Run: headless pygame with SDL's dummy video driver; simulated clock (each Clock.tick advances the game by its frame time, no real sleeping); random seed 0; keys injected as events and as key.get_pressed() state; no mouse input.
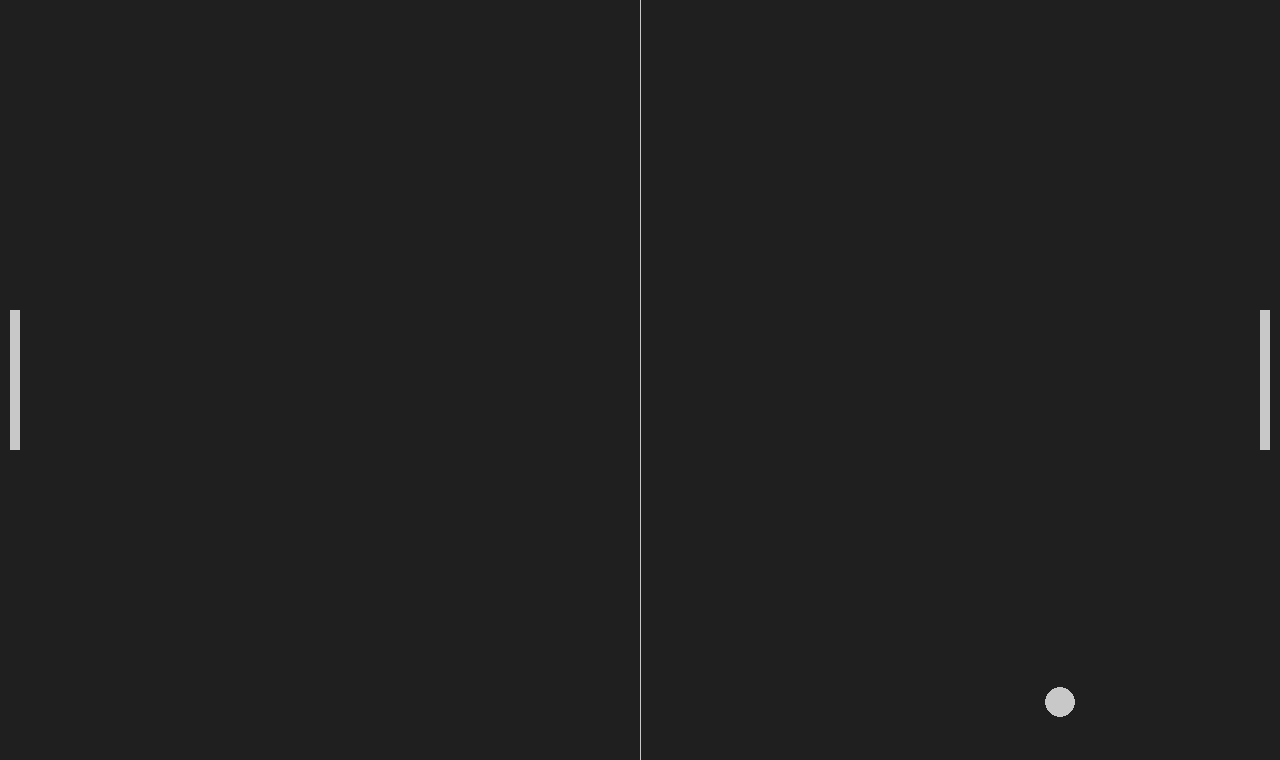
Frame 1 of 4 · flips 1–60 · no input
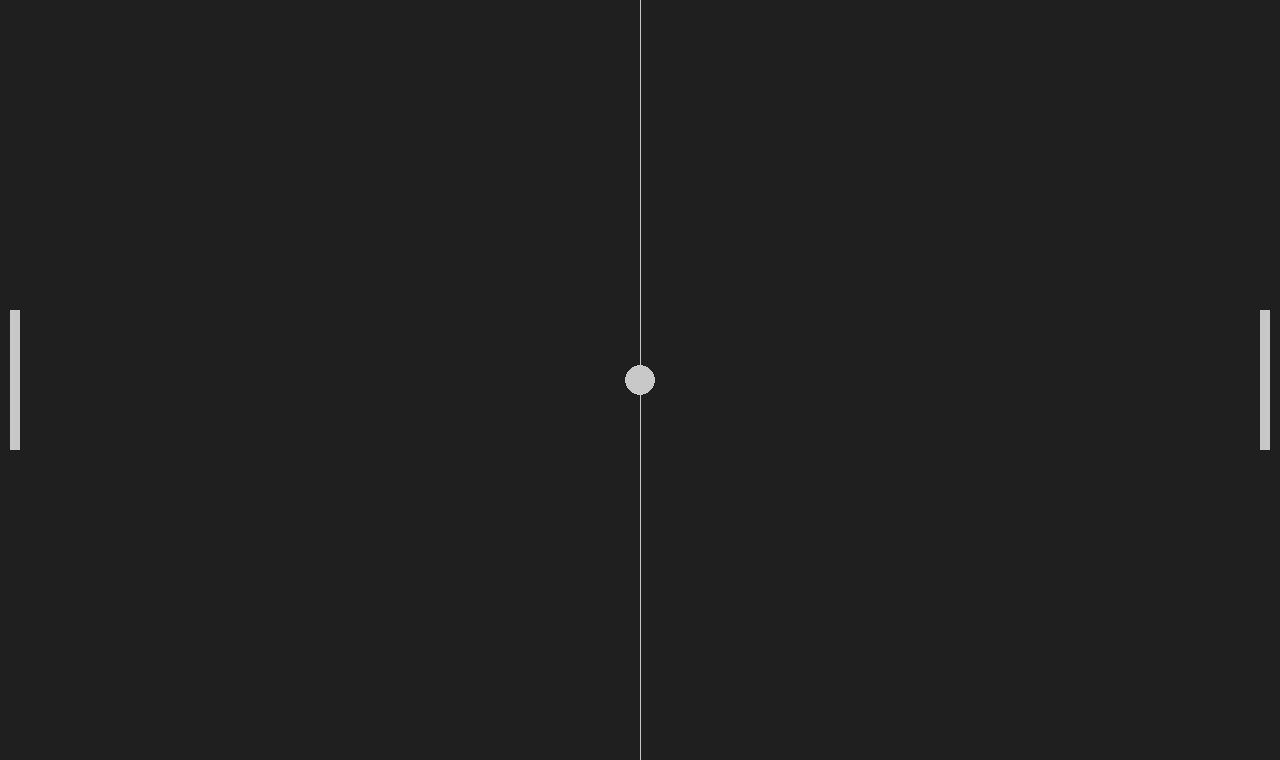
Frame 2 of 4 · flips 61–180 · tapped SPACE, RETURN · held RIGHT (→), D
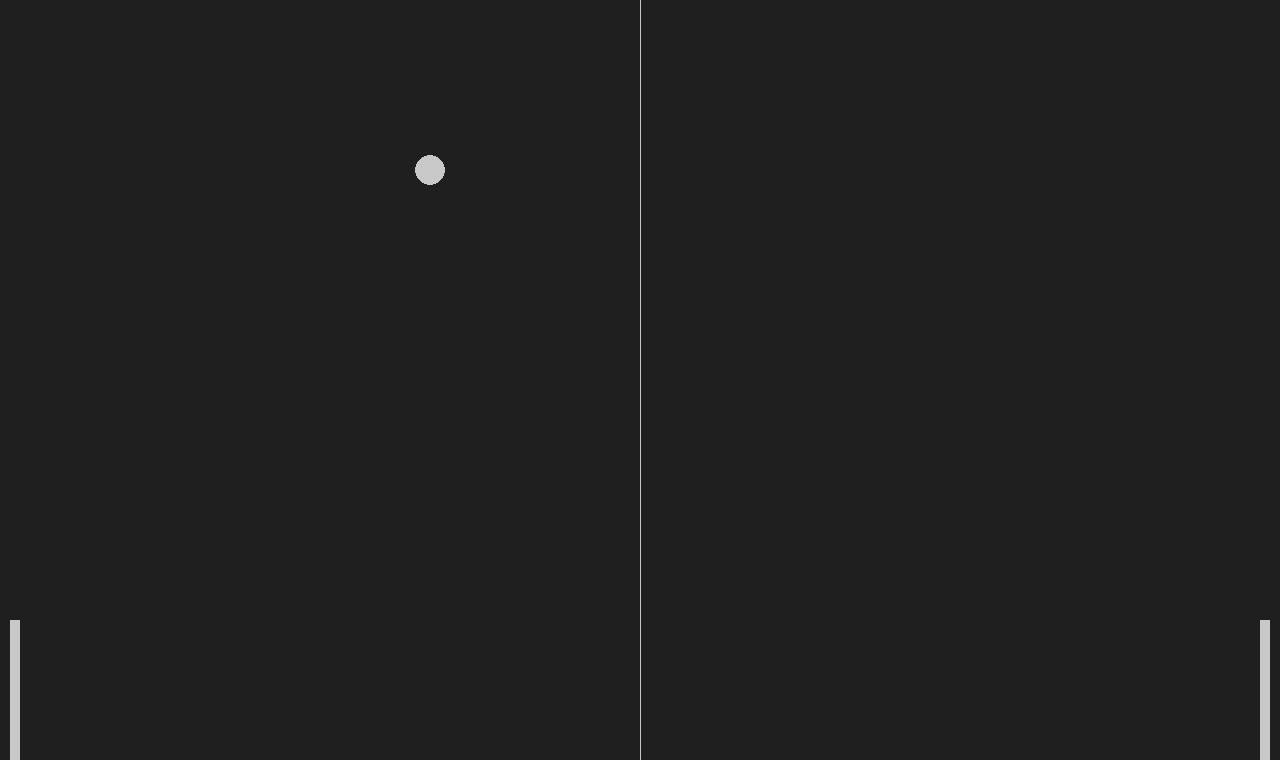
Frame 3 of 4 · flips 181–300 · held DOWN (↓), S
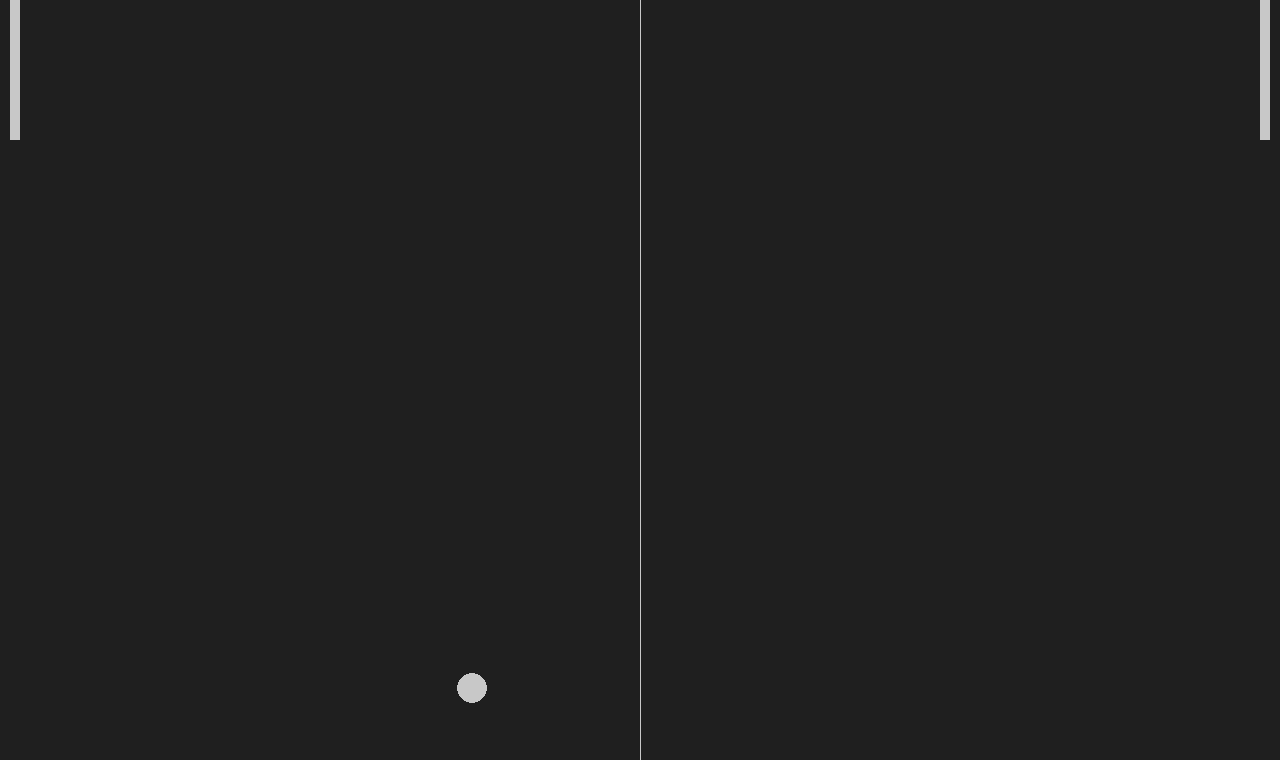
Frame 4 of 4 · flips 301–420 · held LEFT (←), A, UP (↑), W

The pygame program that drew these frames:

import pygame,sys,random

def ball_animation():
    global ball_speed_x, ball_speed_y
    ball.x+=ball_speed_x
    ball.y+=ball_speed_y

    if ball.top <=0 or ball.bottom >= screen_height:
        ball_speed_y*=-1
    if ball.left <=0 or ball.right >=screen_width:
        ball_restart()  

    if ball.colliderect(player) or ball.colliderect(opponent):
        ball_speed_x*=-1

def player_animation():
    player.y += player_speed
    if player.top <= 0:
        player.top = 0
    if player.bottom >=screen_height:
        player.bottom = screen_height 

def player_left_animation():
    opponent.y += opponent_speed
    if opponent.top <= 0:
        opponent.top = 0
    if opponent.bottom >=screen_height:
        opponent.bottom = screen_height
    

def opponent_ai():
    if opponent.top <= ball.y:
        opponent.y+=opponent_speed
    if opponent.bottom >= ball.bottom:
        opponent.y-=opponent_speed
    if opponent.top <= 0:
        opponent.top = 0
    if opponent.bottom >=screen_height:
        opponent.bottom = screen_height

def ball_restart():
    global ball_speed_x, ball_speed_y
    ball.center = (screen_width/2,screen_height/2)
    ball_speed_x*=random.choice((-1,1))
    ball_speed_y*=random.choice((-1,1))



pygame.init()
clock = pygame.time.Clock()

#MAIN WINDOW
screen_width = 1280
screen_height = 760
screen = pygame.display.set_mode((screen_width,screen_height))
pygame.display.set_caption('Pong')


ball = pygame.Rect(screen_width/2-15,screen_height/2-15,30,30)
player = pygame.Rect(screen_width-20,screen_height/2-70,10,140)
opponent = pygame.Rect(10, screen_height/2 - 70, 10, 140)

bg_color = pygame.Color('grey12')
light_grey = (200,200,200)

ball_speed_x = 7*random.choice((-1,1))
ball_speed_y = 7*random.choice((-1,1))
player_speed = 0
opponent_speed = 0
  
#loop
while True:
    for event in pygame.event.get():
        if event.type == pygame.QUIT:
            pygame.quit()
            sys.exit()
        if event.type == pygame.KEYDOWN:
            if event.key == pygame.K_DOWN:
                player_speed+=7    
            if event.key == pygame.K_UP:
                player_speed-=7
        if event.type == pygame.KEYUP:
            if event.key == pygame.K_DOWN:
                player_speed-=7    
            if event.key == pygame.K_UP:
                player_speed+=7
        
        if event.type == pygame.KEYDOWN:
            if event.key == pygame.K_s:
                opponent_speed+=7    
            if event.key == pygame.K_w:
                opponent_speed-=7
        if event.type == pygame.KEYUP:
            if event.key == pygame.K_s:
                opponent_speed-=7    
            if event.key == pygame.K_w:
                opponent_speed+=7                
    
    ball_animation()
    player_left_animation()   
    player_animation()
    #opponent_ai()

    screen.fill(bg_color)
    pygame.draw.rect(screen,light_grey,player)
    pygame.draw.rect(screen,light_grey,opponent)
    pygame.draw.ellipse(screen,light_grey,ball)
    pygame.draw.aaline(screen,light_grey,(screen_width/2,0),(screen_width/2,screen_height))


            
    pygame.display.flip()
    clock.tick(60)
